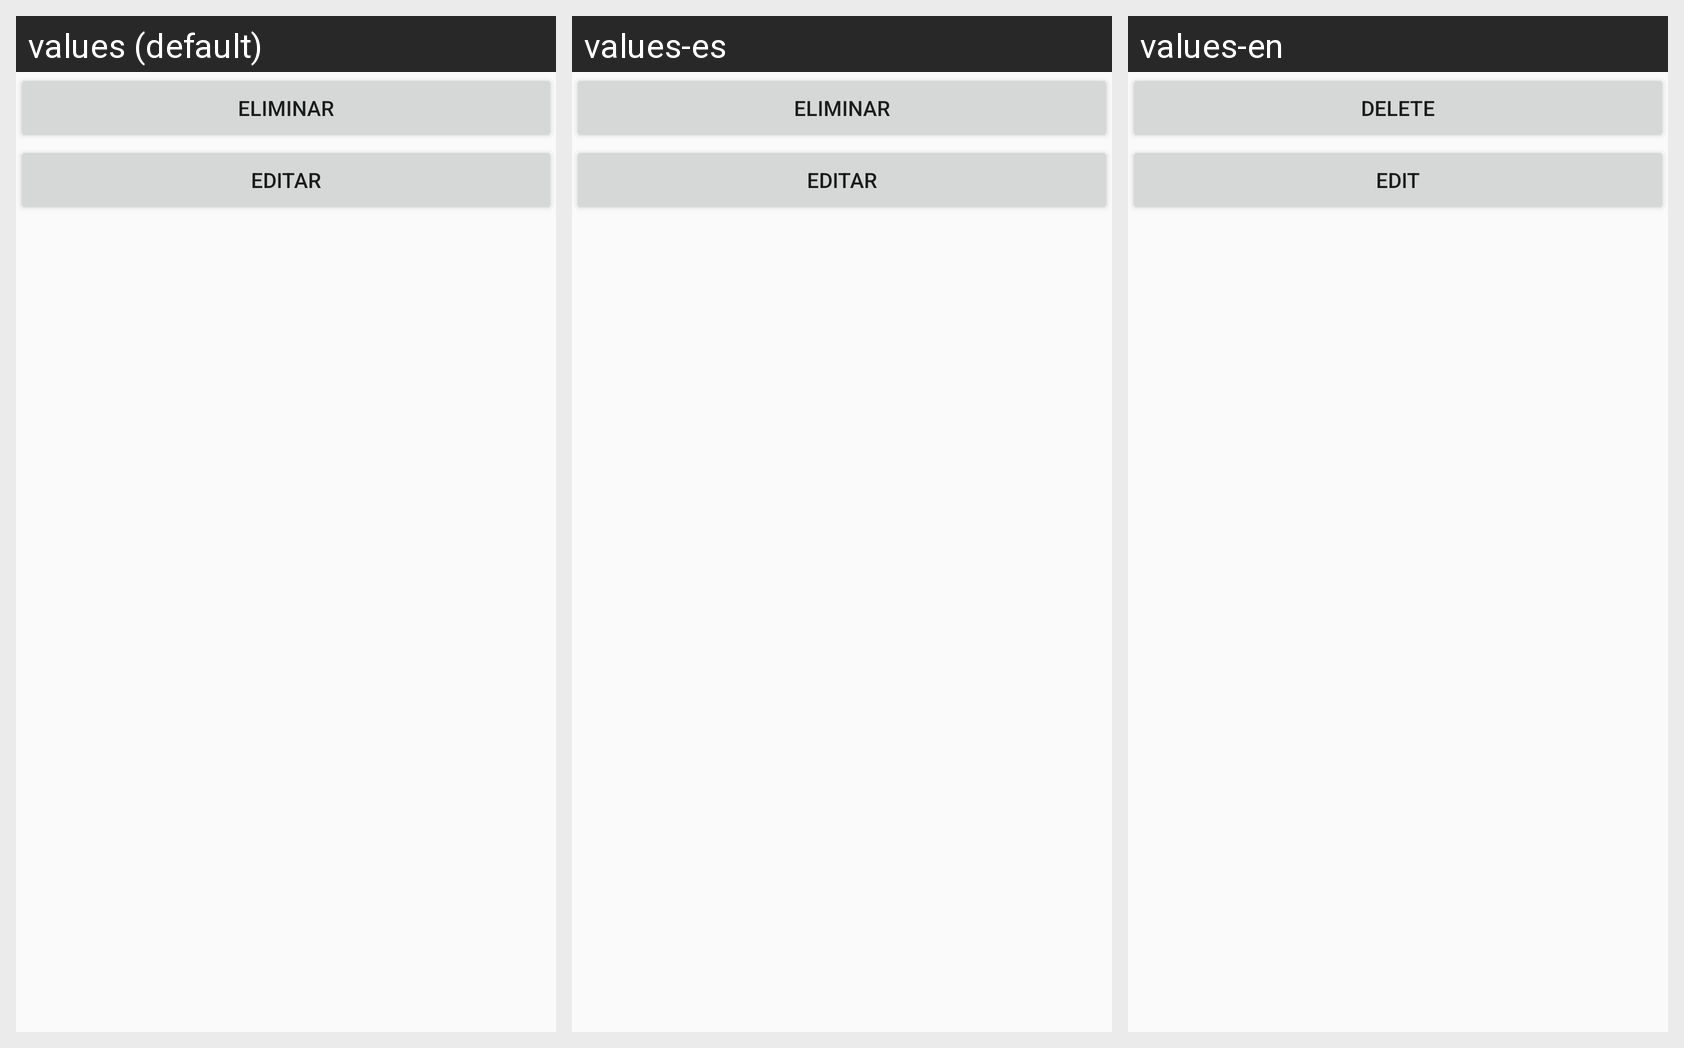

For this localized Android screen grid, give each drawn string resource with its value in every locale shown.
Android screen res/layout/activity_options.xml rendered under 3 locales, left to right: values (default), values-es, values-en. Device: Nexus 5 (rendered at 1080×1920; each locale shown at half size, 540×960, under a caption strip naming it); theme AppTheme.
Strings drawn on this screen, with the default value and each locale's value (text and hints the layout hard-codes appear in the picture but are not listed):

eliminar
  values: Eliminar
  values-es: Eliminar
  values-en: Delete

editar
  values: Editar
  values-es: Editar
  values-en: Edit
